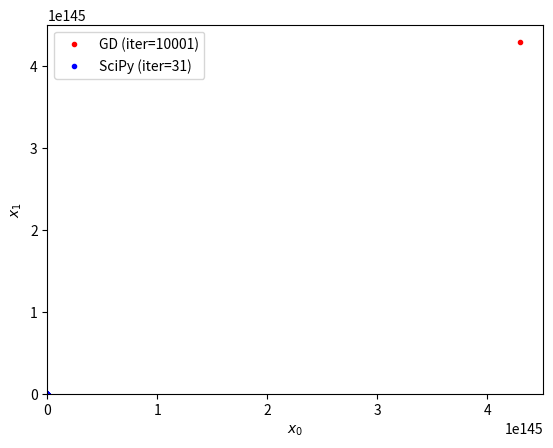

The script that saved this image:
import numpy as np
import matplotlib.pyplot as plt
from scipy.optimize import minimize

if __name__ == "__main__":
    # Define a cost function and its gradient
    h = 1e-6

    f = lambda x: (1 - x[0]) ** 2 + 100 * (x[1] - x[0] ** 2) ** 2
    fd = lambda x: np.array(x + (f(x) / h))

    # Define configuration
    x_init = [-1, 1]  # Please try other initial points
    learn_rate = 0.0001  # Please try 0.01, 0.005, and 0.0001
    max_iter = 10000  # Please try 100, 1000, and 100000
    min_tol = 1e-6

    # Optimize the cost function using my gradient descent
    x = np.array(x_init)
    gd_xs = [x]
    for i in range(max_iter):
        # Run the gradient descent
        xp = x

        x = fd(x)  # TODO: Implement your gradient descent
        print(x)
        gd_xs.append(x)

        # Check the terminal condition
        if np.linalg.norm(x - xp) < min_tol:
            break
    gd_xs = np.array(gd_xs)

    # Optimize the cost function using SciPy
    result = minimize(
        f, x_init, tol=min_tol, options={"maxiter": max_iter, "return_all": True}
    )
    sp_xs = np.array(result.allvecs)

    # Visualize the results
    x_range = np.linspace(-2, 2, 100)
    y_range = np.linspace(-1, 3, 100)
    xx, yy = np.meshgrid(x_range, y_range)
    zz = f((xx, yy))
    plt.contourf(xx, yy, zz)
    plt.plot(gd_xs[:, 0], gd_xs[:, 1], "r.", label=f"GD (iter={len(gd_xs)})")
    plt.plot(sp_xs[:, 0], sp_xs[:, 1], "b.", label=f"SciPy (iter={result.nit})")
    plt.xlabel("$x_0$")
    plt.ylabel("$x_1$")
    plt.legend()
    plt.show()
    plt.savefig("multivar_optimization_skeleton.png")
